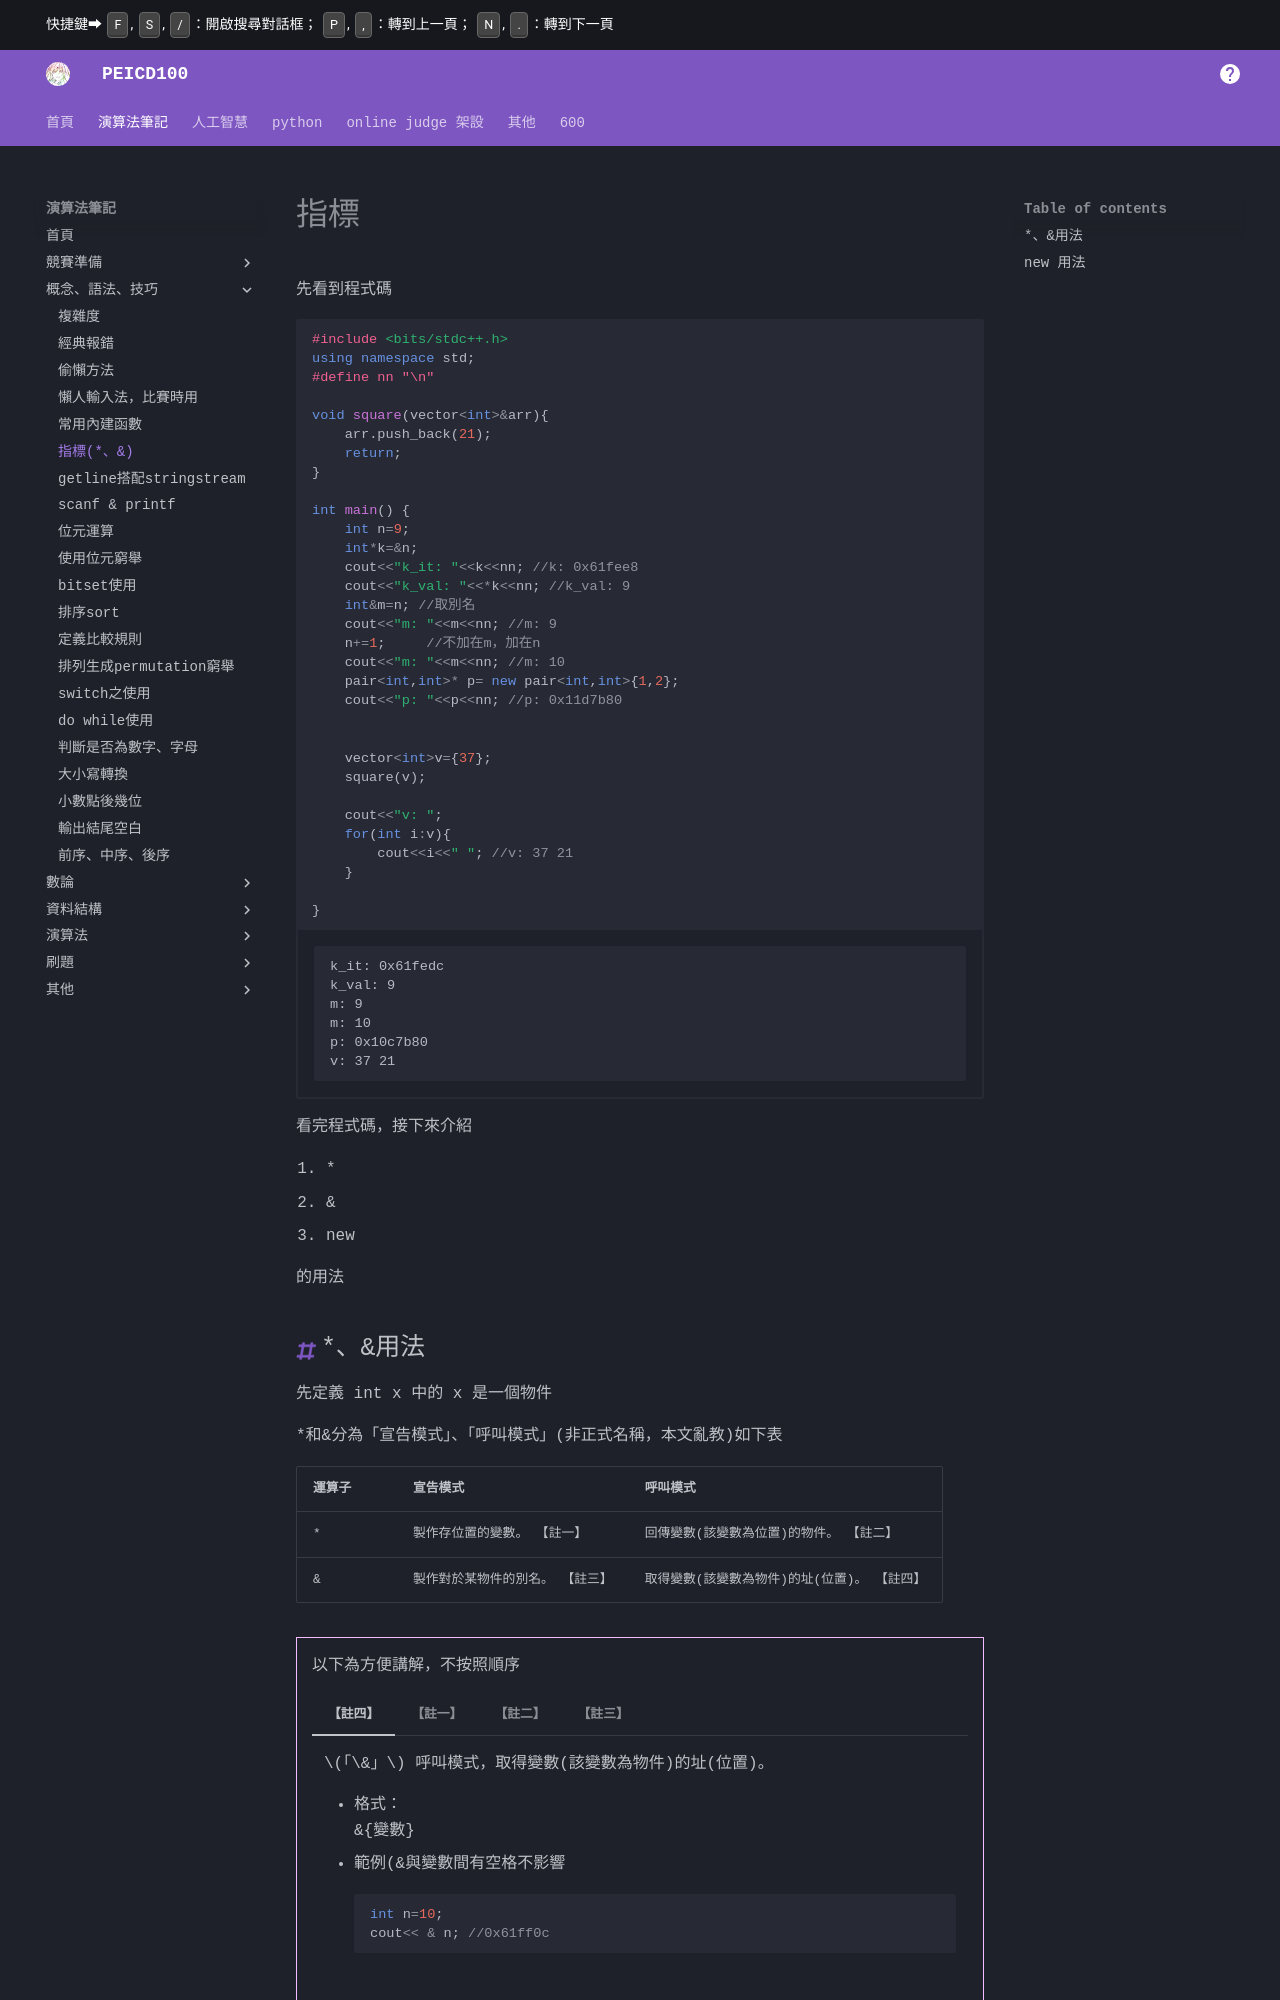

repository: PEICSOC/PEICSOC.github.io · page: md-演算法筆記/指標.html · generator: mkdocs



# 指標
 先看到程式碼

```cpp  
#include <bits/stdc++.h>
using namespace std;
#define nn "\n"

void square(vector<int>&arr){
    arr.push_back(21);
    return;
}

int main() {
    int n=9;
    int*k=&n;
    cout<<"k_it: "<<k<<nn; //k: 0x61fee8
    cout<<"k_val: "<<*k<<nn; //k_val: 9
    int&m=n; //取別名
    cout<<"m: "<<m<<nn; //m: 9
    n+=1;     //不加在m，加在n
    cout<<"m: "<<m<<nn; //m: 10
    pair<int,int>* p= new pair<int,int>{1,2};
    cout<<"p: "<<p<<nn; //p: 0x11d7b80


    vector<int>v={37};
    square(v);

    cout<<"v: ";
    for(int i:v){
        cout<<i<<" "; //v: 37 21 
    }

}
```
/// html | div.result
```
k_it: 0x61fedc  
k_val: 9  
m: 9  
m: 10  
p: 0x10c7b80  
v: 37 21   
```
///

看完程式碼，接下來介紹

1. *
2. &
3. new


的用法
